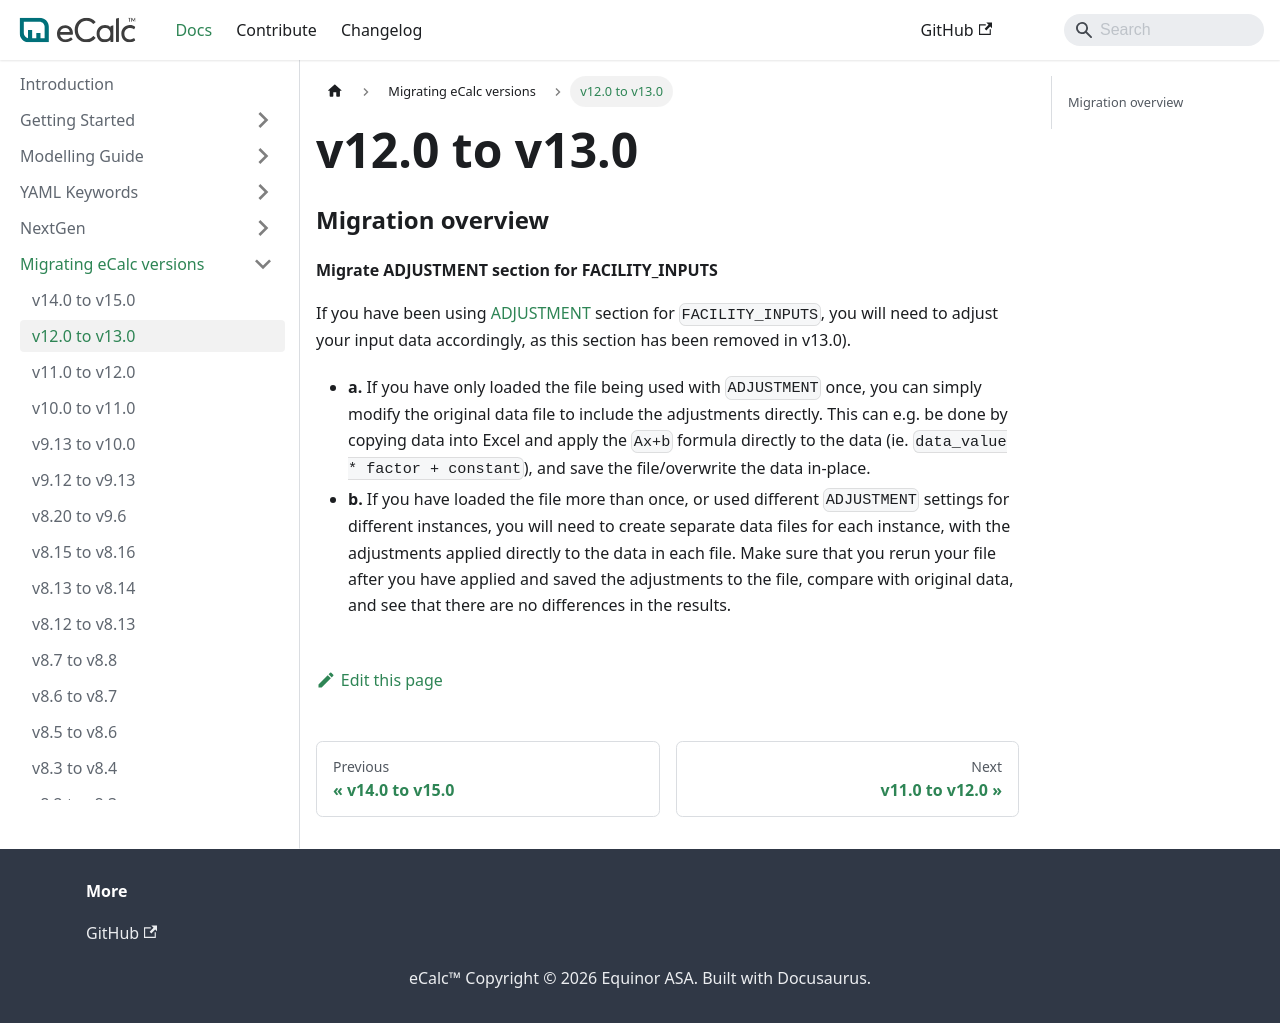

repository: equinor/ecalc · page: v15.7/docs/about/migration_guides/v12.0_to_v13.0/index.html · generator: docusaurus

---
title: v12.0 to v13.0
description: v12.0 to v13.0 migration
sidebar_position: -16
---

# v12.0 to v13.0

### Migration overview {/* #migration-overview */}

#### Migrate ADJUSTMENT section for FACILITY_INPUTS {/* #migrate-adjustment-section-for-facility_inputs */}

If you have been using [ADJUSTMENT](../references/ADJUSTMENT) section for `FACILITY_INPUTS`, you will need to adjust your input data accordingly, as this section has been removed in v13.0).

- **a.** If you have only loaded the file being used with `ADJUSTMENT` once, you can simply modify the original data file to include the adjustments directly. This can e.g. be done by copying data into Excel and apply the `Ax+b` formula directly to the data (ie. `data_value * factor + constant`), and save the file/overwrite the data in-place.
- **b.** If you have loaded the file more than once, or used different `ADJUSTMENT` settings for different instances, you will need to create separate data files for each instance, with the adjustments applied directly to the data in each file. Make sure that you
rerun your file after you have applied and saved the adjustments to the file, compare with original data, and see that there are no differences in the results.
